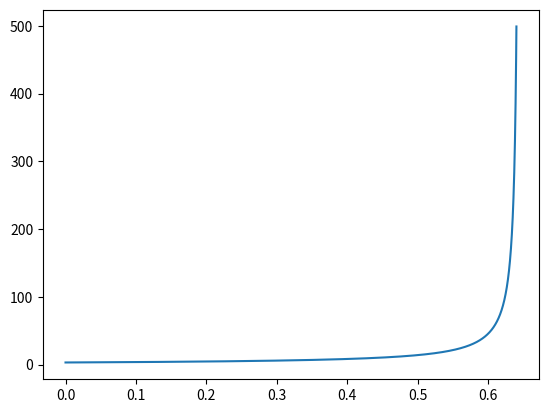

Recreate this plot in Python.
# Udacity quiz (from Lesson 4)
# Complete the forward_euler() function for the
# differential equation and set the variable
# end_time to where the solution completely
# explodes! Give two decimal places of precision.

import numpy
import matplotlib.pyplot

end_time = 0.64 #
h = 0.0001
num_steps = int(end_time / h)
times = h * numpy.array(range(num_steps + 1))

x = numpy.zeros(num_steps + 1)
x[0] = 3.

def forward_euler():
    for step in range(num_steps):
        x[step + 1] = x[step] + h * (x[step]**2 + 1) / 2

    return x
x = forward_euler()

def plot_me():
    matplotlib.pyplot.plot(times, x)
    matplotlib.pyplot.show()

plot_me()
